pico-8 play session: hold → + tap 🅾

[t = 1 s] hold → ~1s, tap 🅾 ~2×
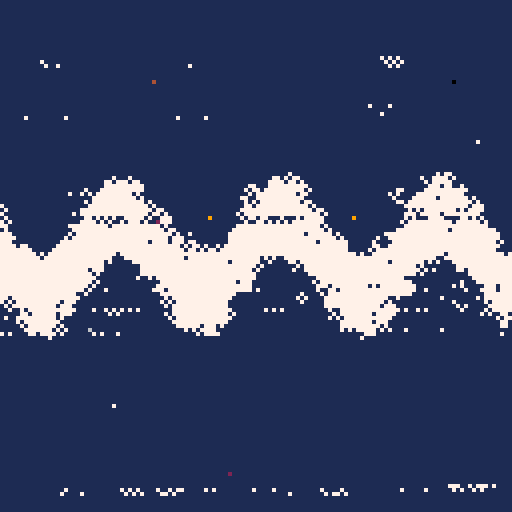
[t = 4 s] hold → ~4s, tap 🅾 ~7×
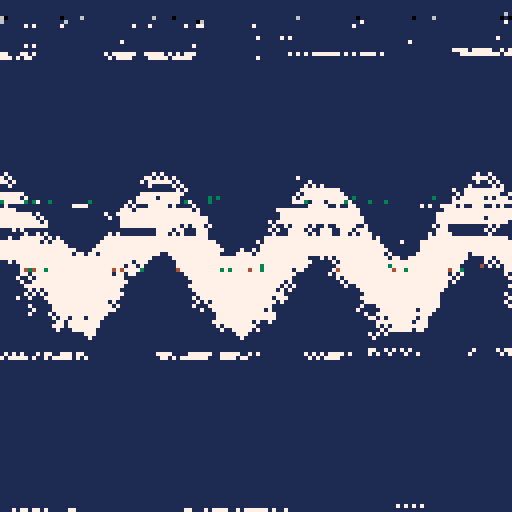
[t = 6 s] hold → ~6s, tap 🅾 ~10×
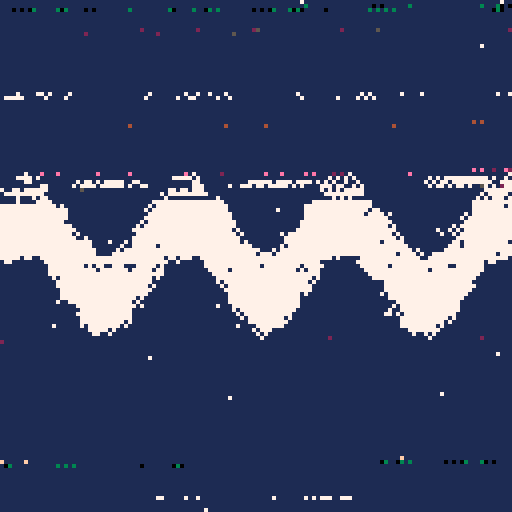
[t = 8 s] hold → ~8s, tap 🅾 ~14×
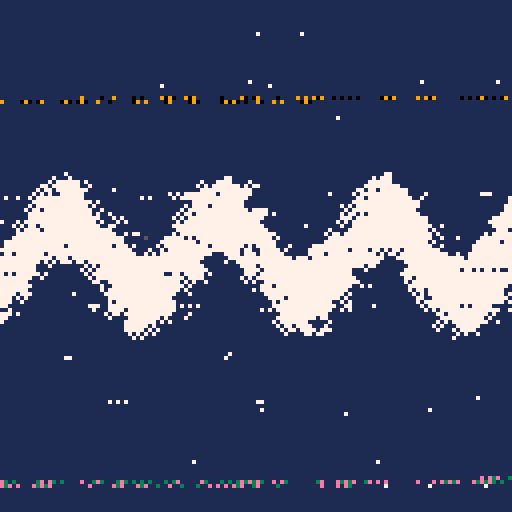

pico-8 cartridge
version 34
__lua__

screen_start = 0x6000
screen_size = 8192

function dump_noise(mag)
  for i=1,mag * 30 do
    local len = 50 + rnd(100)
    local pos = rnd(screen_size) + screen_start
    len = min(len, screen_start + screen_size - pos)
    memset(pos, rnd(64), len)
  end
end

function copy_noise_small()
    local len = 50 + rnd(100)
    local pos = rnd(screen_size) + screen_start
    len = min(len, screen_start + screen_size - pos)
    memcpy(pos + len,  pos, len)
end

function copy_noise()
--for i = 0,30 do
    local len = 50 + rnd(100)
    local pos = rnd(screen_size) + screen_start
    len = min(len, screen_start + screen_size - pos)
    local target_start = screen_start + rnd(screen_size - len)
    memcpy(target_start, pos, len)
--end
end

::_::
x = rnd(128)
y = rnd(128)

a = sin(t() / 10)
b = 1 -- + abs(cos(t() / 10))
ty = 64 + sin(a*2 + x / (40*b)) * 10

col = abs(ty-y) < 10 and 7 or 1

--if rnd() < 0.01 then
--    copy_noise_small()
--    --dump_noise(0.1)
--end

if rnd() < 0.0001 then
    dump_noise(0.1)
end

if rnd() < 0.001 then
    copy_noise()
end

circ(x, y, 1, col)
goto _
__gfx__
00000000000000000000000000000000000000000000000000000000000000000000000000000000000000000000000000000000000000000000000000000000
00000000000000000000000000000000000000000000000000000000000000000000000000000000000000000000000000000000000000000000000000000000
00700700000000000000000000000000000000000000000000000000000000000000000000000000000000000000000000000000000000000000000000000000
00077000000000000000000000000000000000000000000000000000000000000000000000000000000000000000000000000000000000000000000000000000
00077000000000000000000000000000000000000000000000000000000000000000000000000000000000000000000000000000000000000000000000000000
00700700000000000000000000000000000000000000000000000000000000000000000000000000000000000000000000000000000000000000000000000000
